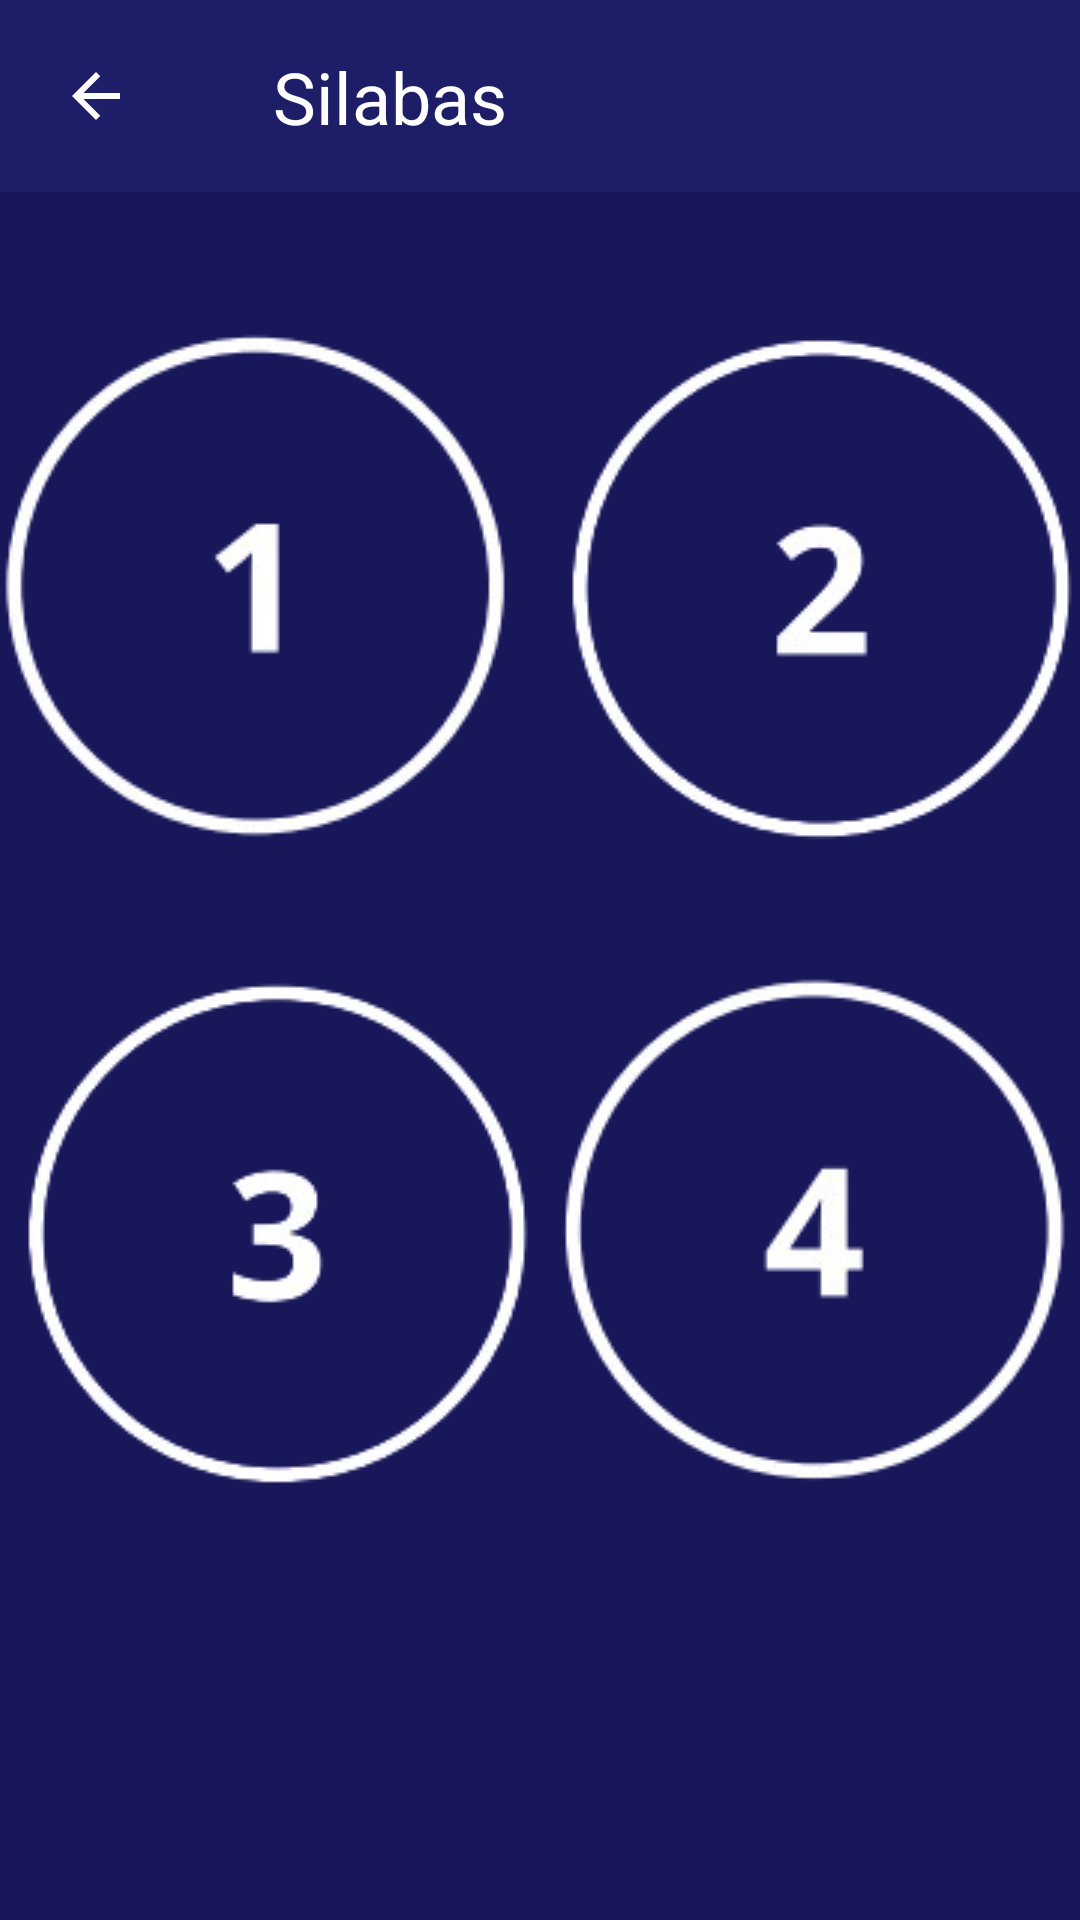

Layout XML and referenced resources for this Android screen:
<!-- AndroidManifest.xml: application theme Theme.PrototipoEda -->
<!-- res/layout/activity_catg_niv2.xml -->
<?xml version="1.0" encoding="utf-8"?>
<androidx.constraintlayout.widget.ConstraintLayout xmlns:android="http://schemas.android.com/apk/res/android"
    xmlns:app="http://schemas.android.com/apk/res-auto"
    xmlns:tools="http://schemas.android.com/tools"
    android:id="@+id/main"
    android:layout_width="match_parent"
    android:layout_height="match_parent"
    tools:context=".CatgNiv2">

    <androidx.constraintlayout.widget.ConstraintLayout
        android:id="@+id/main1_categoria4"
        android:layout_width="match_parent"
        android:layout_height="match_parent"
        android:background="#181759"
        tools:context=".Categoria1">

        <androidx.appcompat.widget.Toolbar
            android:id="@+id/toolbar"
            android:layout_width="0dp"
            android:layout_height="wrap_content"
            android:background="#EE1F1E6A"
            android:minHeight="?attr/actionBarSize"
            android:theme="?attr/actionBarTheme"
            app:layout_constraintEnd_toEndOf="parent"
            app:layout_constraintHorizontal_bias="0.0"
            app:layout_constraintStart_toStartOf="parent"
            app:layout_constraintTop_toTopOf="parent" />

        <ImageButton
            android:id="@+id/BotonAtras1"
            android:layout_width="wrap_content"
            android:layout_height="wrap_content"
            android:layout_marginStart="8dp"
            android:layout_marginTop="10dp"
            android:backgroundTint="#EE1F1E6A"
            app:layout_constraintStart_toStartOf="parent"
            app:layout_constraintTop_toTopOf="parent"
            app:srcCompat="@drawable/baseline_arrow_back_24" />

        <TextView
            android:id="@+id/TextoBar"
            android:layout_width="132dp"
            android:layout_height="46dp"
            android:layout_marginStart="8dp"
            android:layout_marginTop="16dp"
            android:text="Silabas"
            android:textAlignment="center"
            android:textColor="@color/white"
            android:textSize="24sp"
            app:layout_constraintStart_toEndOf="@+id/BotonAtras1"
            app:layout_constraintTop_toTopOf="parent" />

        <ImageButton
            android:id="@+id/BotonEjercicio1"
            android:layout_width="177dp"
            android:layout_height="181dp"
            android:layout_marginStart="16dp"
            android:layout_marginTop="40dp"
            android:layout_marginEnd="5dp"
            android:background="#181759"
            app:layout_constraintEnd_toStartOf="@+id/BotonEjercicio2"
            app:layout_constraintHorizontal_bias="0.0"
            app:layout_constraintStart_toStartOf="parent"
            app:layout_constraintTop_toBottomOf="@+id/toolbar"
            app:srcCompat="@drawable/image_removebg_preview__2_" />

        <ImageButton
            android:id="@+id/BotonEjercicio2"
            android:layout_width="177dp"
            android:layout_height="181dp"
            android:layout_marginStart="5dp"
            android:layout_marginTop="40dp"
            android:layout_marginEnd="16dp"
            android:background="#181759"
            app:layout_constraintEnd_toEndOf="parent"
            app:layout_constraintStart_toEndOf="@+id/BotonEjercicio1"
            app:layout_constraintTop_toBottomOf="@+id/toolbar"
            app:srcCompat="@drawable/image_removebg_preview__3_" />

        <ImageButton
            android:id="@+id/BotonEjercicio3"
            android:layout_width="177dp"
            android:layout_height="181dp"
            android:layout_marginStart="16dp"
            android:layout_marginTop="36dp"
            android:layout_marginEnd="5dp"
            android:background="#181759"
            app:layout_constraintEnd_toStartOf="@+id/BotonEjercicio4"
            app:layout_constraintStart_toStartOf="parent"
            app:layout_constraintTop_toBottomOf="@+id/BotonEjercicio1"
            app:srcCompat="@drawable/image_removebg_preview__4_" />

        <ImageButton
            android:id="@+id/BotonEjercicio4"
            android:layout_width="177dp"
            android:layout_height="181dp"
            android:layout_marginTop="36dp"
            android:layout_marginEnd="16dp"
            android:background="#181759"
            app:layout_constraintEnd_toEndOf="parent"
            app:layout_constraintHorizontal_bias="1.0"
            app:layout_constraintStart_toEndOf="@+id/BotonEjercicio3"
            app:layout_constraintTop_toBottomOf="@+id/BotonEjercicio2"
            app:srcCompat="@drawable/image_removebg_preview__5_" />

    </androidx.constraintlayout.widget.ConstraintLayout>
</androidx.constraintlayout.widget.ConstraintLayout>
<!-- resources referenced by this layout -->
<resources>
  <!-- drawable baseline_arrow_back_24 (drawable) -->
  <vector xmlns:android="http://schemas.android.com/apk/res/android" android:autoMirrored="true" android:height="24dp" android:tint="#FCFCFC" android:viewportHeight="24" android:viewportWidth="24" android:width="24dp">
        
      <path android:fillColor="@android:color/white" android:pathData="M20,11H7.83l5.59,-5.59L12,4l-8,8 8,8 1.41,-1.41L7.83,13H20v-2z"/>
      
  </vector>
  <!-- drawable image_removebg_preview__2_: png bitmap (drawable, 13135 bytes) -->
  <!-- drawable image_removebg_preview__3_: png bitmap (drawable, 16167 bytes) -->
  <!-- drawable image_removebg_preview__4_: png bitmap (drawable, 16203 bytes) -->
  <!-- drawable image_removebg_preview__5_: png bitmap (drawable, 13873 bytes) -->
  <style name="Theme.PrototipoEda" parent="Base.Theme.PrototipoEda" />
  <style name="Base.Theme.PrototipoEda" parent="Theme.Material3.DayNight.NoActionBar">
          
          
      </style>
  <!-- not gathered from this repository: default colours our renderer supplied (Android Studio template values) -->
  <color name="white">#FFFFFFFF</color>
</resources>
